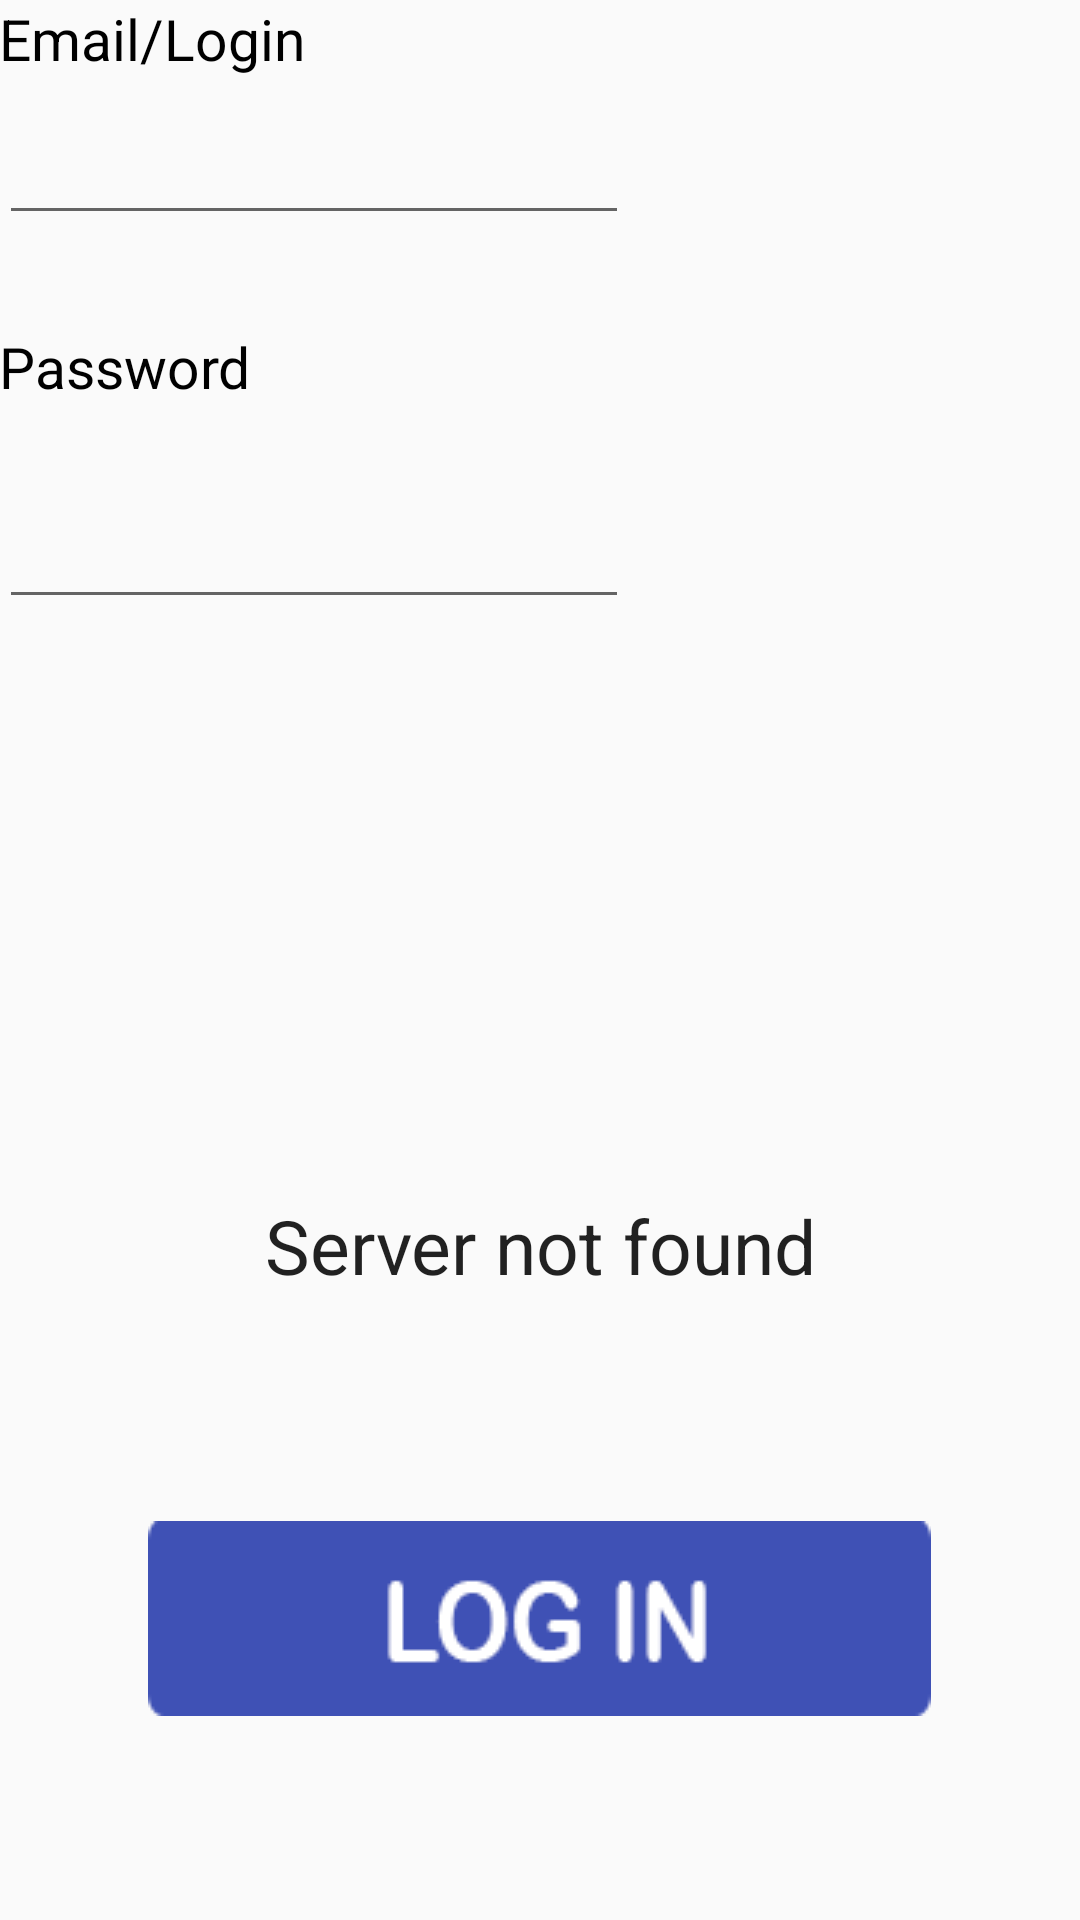

Layout XML and referenced resources for this Android screen:
<!-- AndroidManifest.xml: application theme AppTheme -->
<!-- res/layout/activity_main.xml -->
<?xml version="1.0" encoding="utf-8"?>
<RelativeLayout xmlns:android="http://schemas.android.com/apk/res/android"
    xmlns:app="http://schemas.android.com/apk/res-auto"
    xmlns:tools="http://schemas.android.com/tools"
    android:id="@+id/activity_main"
    android:layout_width="match_parent"
    android:layout_height="match_parent"
    android:paddingBottom="@dimen/activity_vertical_margin"
    android:paddingLeft="@dimen/activity_horizontal_margin"
    android:paddingRight="@dimen/activity_horizontal_margin"
    android:paddingTop="@dimen/activity_vertical_margin"
    tools:context="example.systemclient.MainActivity">

    <TextView
        android:layout_width="wrap_content"
        android:layout_height="wrap_content"
        android:text="Email/Login"
        android:textColor = "#000"
        android:textSize = "19sp" />

    <EditText
        android:layout_width="wrap_content"
        android:layout_height="wrap_content"
        android:inputType="textPersonName"
        android:ems="10"
        android:layout_marginTop="37dp"
        android:id="@+id/enterText" />

    <EditText
        android:layout_width="wrap_content"
        android:layout_height="wrap_content"
        android:inputType="textPassword"
        android:ems="10"
        android:layout_below="@+id/textView2"
        android:layout_alignParentLeft="true"
        android:layout_alignParentStart="true"
        android:layout_marginTop="30dp"
        android:id="@+id/passText" />

    <TextView
        android:text="Password"
        android:layout_width="wrap_content"
        android:layout_height="wrap_content"
        android:layout_marginTop="31dp"
        android:id="@+id/textView2"
        android:textColor = "#000"
        android:textSize = "19sp"
        android:layout_below="@+id/enterText"
        android:layout_alignParentLeft="true"
        android:layout_alignParentStart="true" />


    <ImageButton
        android:layout_width="wrap_content"
        android:layout_height="wrap_content"
        app:srcCompat="@drawable/button_login"
        android:background="@null"
        android:id="@+id/loginButton"
        android:onClick="onClick"
        android:gravity="center"
        android:layout_alignParentBottom="true"
        android:layout_centerHorizontal="true"
        android:layout_marginBottom="68dp" />

    <TextView
        android:layout_width="match_parent"
        android:layout_height="wrap_content"
        android:textAppearance="?android:attr/textAppearanceLarge"
        android:text="@string/server_not_found"
        android:id="@+id/textStatus"
        android:gravity="center"
        android:textSize = "25sp"
        android:layout_above="@+id/loginButton"
        android:layout_alignParentLeft="true"
        android:layout_alignParentStart="true"
        android:layout_marginBottom="75dp" />


</RelativeLayout>
<!-- resources referenced by this layout -->
<resources>
  <!-- drawable button_login: png bitmap (drawable, 4985 bytes) -->
  <string name="server_not_found">Server not found</string>
  <style name="AppTheme" parent="Theme.AppCompat.Light.DarkActionBar">
          
          <item name="colorPrimary">@color/colorPrimary</item>
          <item name="colorPrimaryDark">@color/colorPrimaryDark</item>
          <item name="colorAccent">@color/colorAccent</item>
          <item name="android:listViewStyle">@style/listView</item>
  
  
      </style>
  <style name="listView" parent="@android:style/Widget.ListView.White">
          <item name="android:background">@color/colorAccent</item>
      </style>
  <!-- not gathered from this repository: default colours our renderer supplied (Android Studio template values) -->
  <color name="colorPrimary">#FF6200EE</color>
  <color name="colorPrimaryDark">#FF3700B3</color>
  <color name="colorAccent">#FF03DAC5</color>
</resources>
